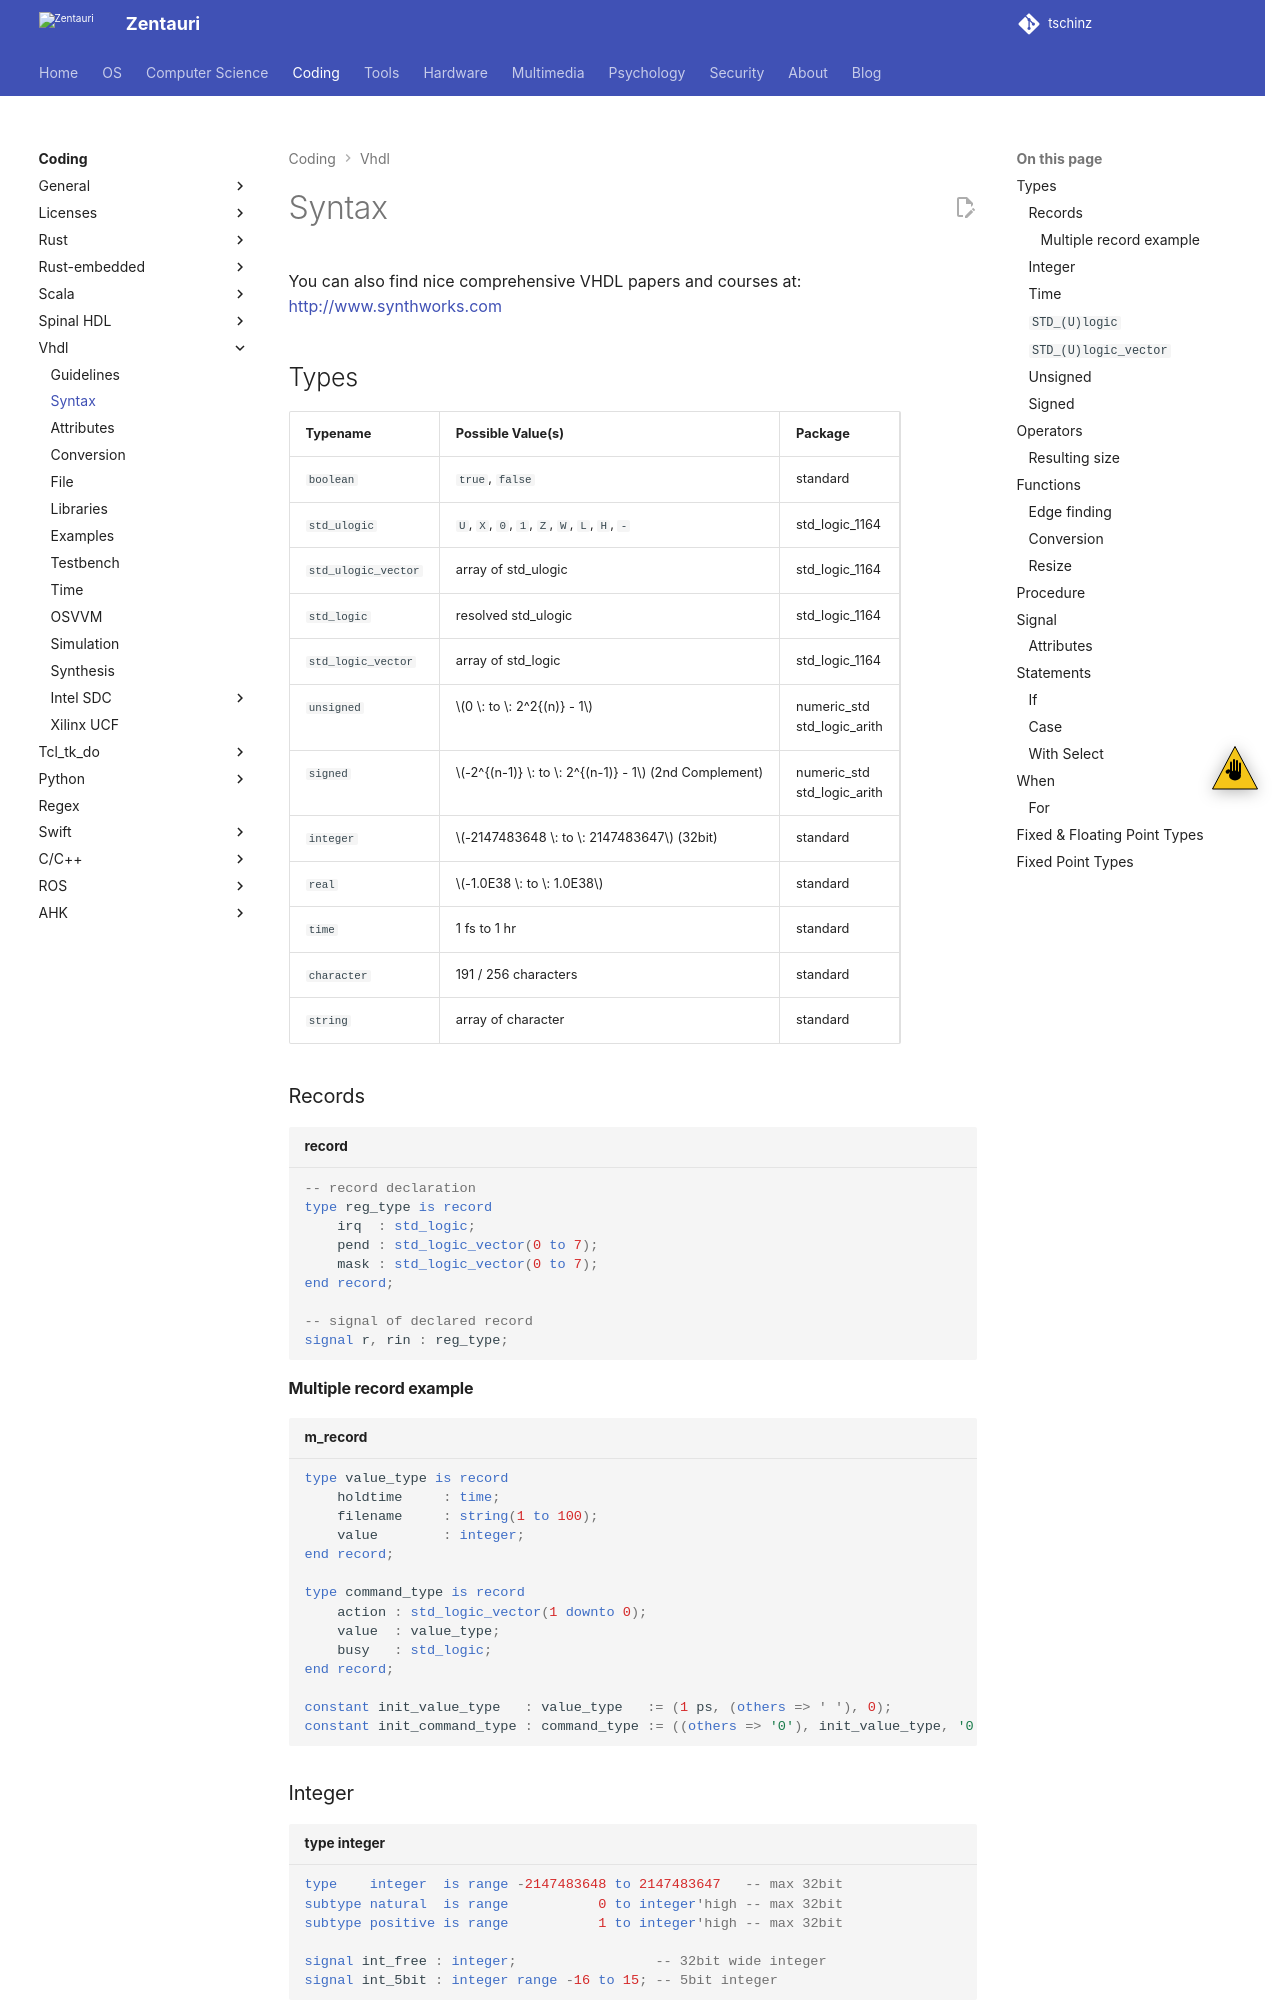

repository: tschinz/tschinz.github.io · page: coding/vhdl/syntax.html · generator: sphinx

---
tags:
- coding
- vhdl
- syntax
---
# Syntax

You can also find nice comprehensive VHDL papers and courses at: [http://www.synthworks.com](http://www.synthworks.com)

## Types

| Typename            | Possible Value(s)                           | Package         |
|---------------------|---------------------------------------------|-----------------|
| `boolean`           | `true`, `false`                             | standard        |
| `std_ulogic`        | `U`, `X`, `0`, `1`, `Z`, `W`, `L`, `H`, `-` | std_logic_1164  |
| `std_ulogic_vector` | array of std_ulogic                         | std_logic_1164  |
| `std_logic`         | resolved std_ulogic                         | std_logic_1164  |
| `std_logic_vector`  | array of std_logic                          | std_logic_1164  |
| `unsigned`          | $0 \: to \: 2^2{(n)} - 1$                   | numeric_std <br> std_logic_arith    |
| `signed`            | $-2^{(n-1)} \: to \: 2^{(n-1)} - 1$ (2nd Complement) | numeric_std <br> std_logic_arith |
| `integer`           | $-2147483648 \: to \: 2147483647$ (32bit)   | standard        |
| `real`              | $-1.0E38 \: to \: 1.0E38$                   | standard        |
| `time`              | 1 fs to 1 hr                                | standard        |
| `character`         | 191 / 256 characters                        | standard        |
| `string`            | array of character                          | standard        |

### Records

``` vhdl title="record"
-- record declaration
type reg_type is record
    irq  : std_logic;
    pend : std_logic_vector(0 to 7);
    mask : std_logic_vector(0 to 7);
end record;

-- signal of declared record
signal r, rin : reg_type;
```

#### Multiple record example

``` vhdl title="m_record"
type value_type is record
    holdtime     : time;
    filename     : string(1 to 100);
    value        : integer;
end record;

type command_type is record
    action : std_logic_vector(1 downto 0);
    value  : value_type;
    busy   : std_logic;
end record;

constant init_value_type   : value_type   := (1 ps, (others => ' '), 0);
constant init_command_type : command_type := ((others => '0'), init_value_type, '0');
```
